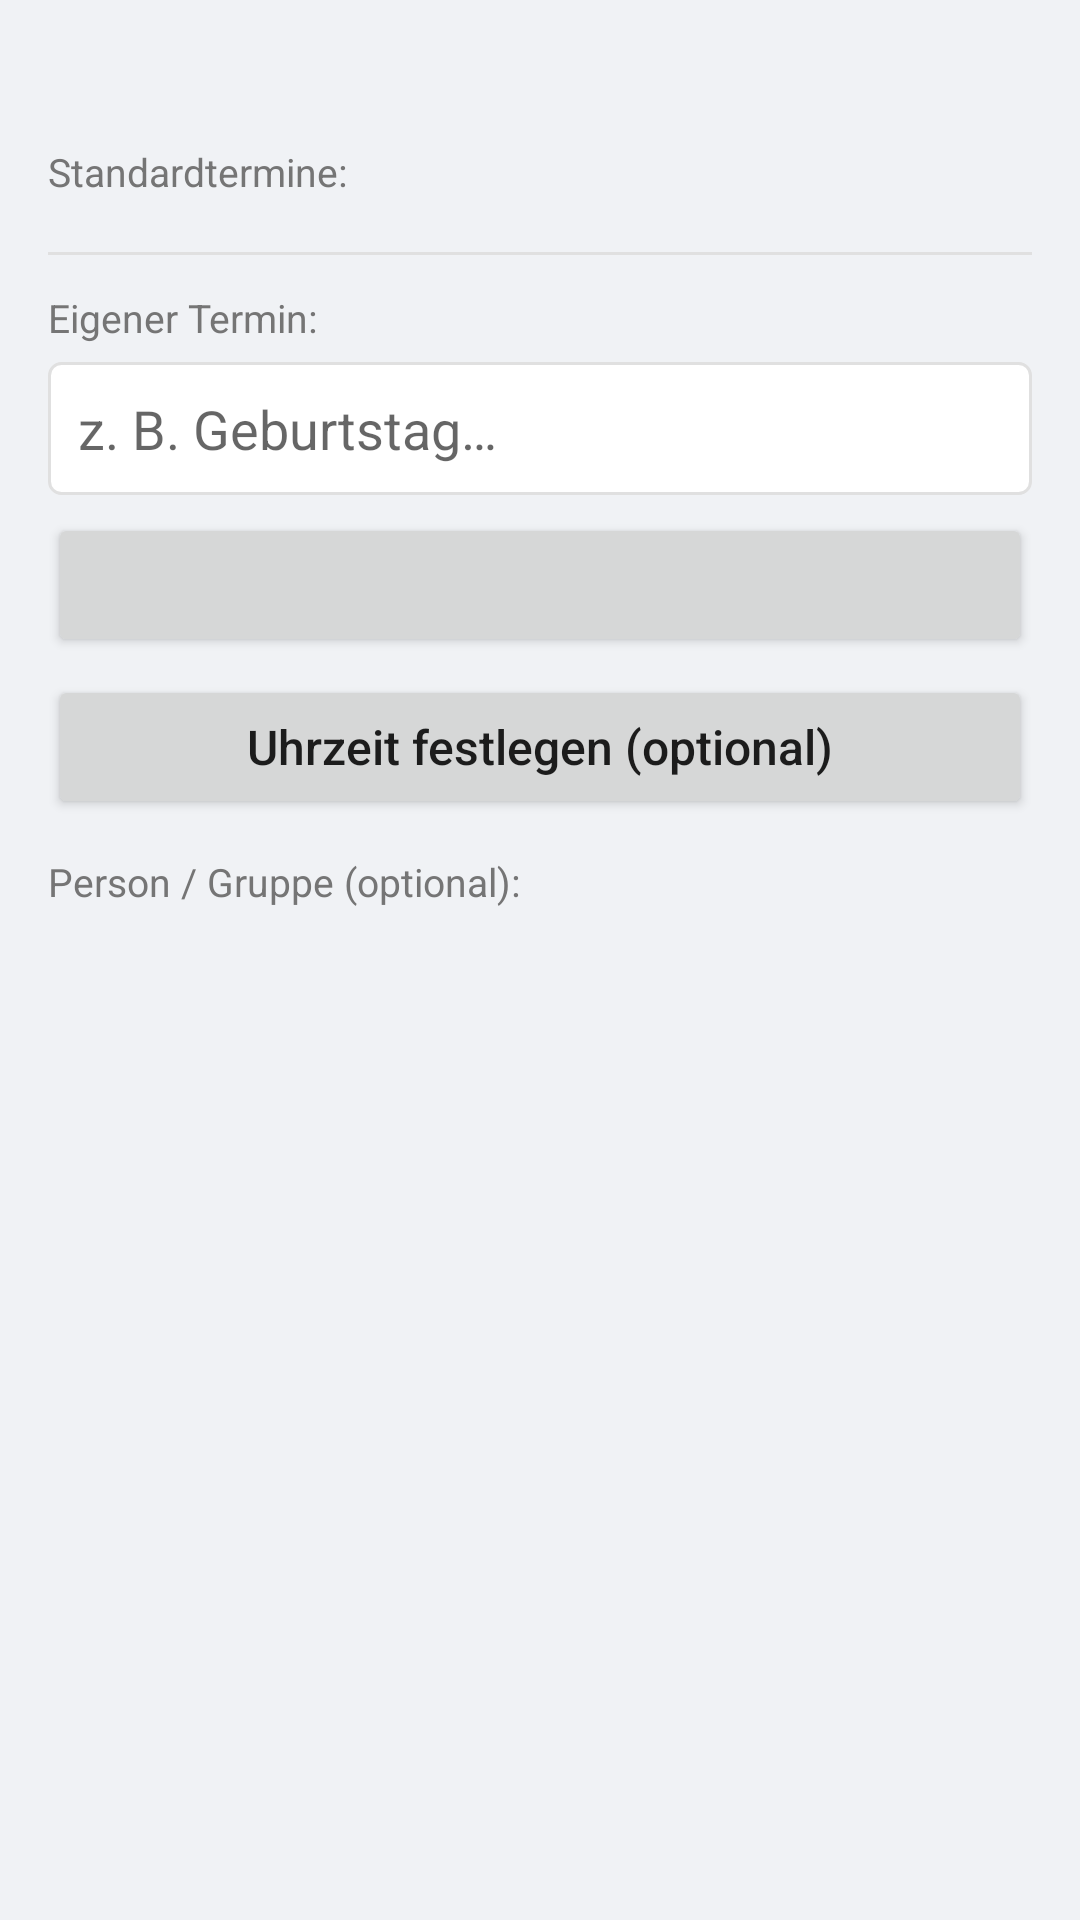

Android layout source for this screen:
<!-- AndroidManifest.xml: application theme AppTheme -->
<!-- res/layout/dialog_add_appointment.xml -->
<?xml version="1.0" encoding="utf-8"?>
<ScrollView xmlns:android="http://schemas.android.com/apk/res/android"
    android:layout_width="match_parent"
    android:layout_height="wrap_content">

    <LinearLayout
        android:layout_width="match_parent"
        android:layout_height="wrap_content"
        android:orientation="vertical"
        android:paddingStart="@dimen/panel_padding"
        android:paddingEnd="@dimen/panel_padding"
        android:paddingTop="@dimen/spacing_normal"
        android:paddingBottom="@dimen/spacing_small">

        
        <TextView
            android:id="@+id/tv_dialog_date"
            android:layout_width="match_parent"
            android:layout_height="wrap_content"
            android:textSize="@dimen/subtitle_text_size"
            android:textStyle="bold"
            android:textColor="@color/text_primary"
            android:paddingBottom="@dimen/spacing_normal"/>

        
        <TextView
            android:layout_width="match_parent"
            android:layout_height="wrap_content"
            android:text="@string/calendar_standard_appointments"
            android:textSize="@dimen/small_text_size"
            android:textColor="@color/text_secondary"
            android:paddingBottom="@dimen/spacing_small"/>

        <LinearLayout
            android:id="@+id/ll_templates"
            android:layout_width="match_parent"
            android:layout_height="wrap_content"
            android:orientation="vertical"/>

        <View
            android:layout_width="match_parent"
            android:layout_height="1dp"
            android:background="@color/divider"
            android:layout_marginTop="@dimen/spacing_normal"
            android:layout_marginBottom="@dimen/spacing_normal"/>

        
        <TextView
            android:layout_width="match_parent"
            android:layout_height="wrap_content"
            android:text="@string/calendar_custom_appointment"
            android:textSize="@dimen/small_text_size"
            android:textColor="@color/text_secondary"
            android:paddingBottom="@dimen/spacing_small"/>

        <EditText
            android:id="@+id/et_custom_title"
            android:layout_width="match_parent"
            android:layout_height="wrap_content"
            android:hint="@string/calendar_custom_hint"
            android:inputType="textCapSentences"
            android:imeOptions="actionDone"
            android:background="@drawable/bg_input"
            android:padding="10dp"/>

        <Button
            android:id="@+id/btn_custom_date"
            android:layout_width="match_parent"
            android:layout_height="wrap_content"
            android:textAllCaps="false"
            android:textSize="@dimen/body_text_size"
            android:layout_marginTop="@dimen/spacing_small"/>

        <Button
            android:id="@+id/btn_custom_time"
            android:layout_width="match_parent"
            android:layout_height="wrap_content"
            android:text="@string/calendar_recurrence_time_optional"
            android:textAllCaps="false"
            android:textSize="@dimen/body_text_size"
            android:layout_marginTop="@dimen/spacing_small"/>

        
        <TextView
            android:layout_width="match_parent"
            android:layout_height="wrap_content"
            android:text="@string/calendar_person_label"
            android:textSize="@dimen/small_text_size"
            android:textColor="@color/text_secondary"
            android:paddingTop="@dimen/spacing_normal"
            android:paddingBottom="@dimen/spacing_small"/>

        <HorizontalScrollView
            android:layout_width="match_parent"
            android:layout_height="wrap_content"
            android:scrollbars="none">

            <LinearLayout
                android:id="@+id/ll_person_picker"
                android:layout_width="wrap_content"
                android:layout_height="wrap_content"
                android:orientation="horizontal"/>

        </HorizontalScrollView>

    </LinearLayout>

</ScrollView>
<!-- resources referenced by this layout -->
<resources>
  <color name="divider">#E0E0E0</color>
  <color name="text_primary">#212121</color>
  <color name="text_secondary">#757575</color>
  <dimen name="body_text_size">16sp</dimen>
  <dimen name="panel_padding">16dp</dimen>
  <dimen name="small_text_size">13sp</dimen>
  <dimen name="spacing_normal">12dp</dimen>
  <dimen name="spacing_small">6dp</dimen>
  <dimen name="subtitle_text_size">18sp</dimen>
  <!-- drawable bg_input (drawable) -->
  <?xml version="1.0" encoding="utf-8"?>
  <shape xmlns:android="http://schemas.android.com/apk/res/android"
      android:shape="rectangle">
      <solid android:color="#FFFFFF"/>
      <stroke android:width="1dp" android:color="@color/divider"/>
      <corners android:radius="4dp"/>
  </shape>
  <string name="calendar_custom_appointment">Eigener Termin:</string>
  <string name="calendar_custom_hint">z. B. Geburtstag…</string>
  <string name="calendar_person_label">Person / Gruppe (optional):</string>
  <string name="calendar_recurrence_time_optional">Uhrzeit festlegen (optional)</string>
  <string name="calendar_standard_appointments">Standardtermine:</string>
  <style name="AppTheme" parent="Theme.AppCompat.Light.NoActionBar">
          <item name="colorPrimary">@color/colorPrimary</item>
          <item name="colorPrimaryDark">@color/colorPrimaryDark</item>
          <item name="colorAccent">@color/colorAccent</item>
          <item name="android:windowBackground">@color/background</item>
      </style>
  <color name="colorPrimary">#1565C0</color>
  <color name="colorPrimaryDark">#0D47A1</color>
  <color name="colorAccent">#1565C0</color>
  <color name="background">#F0F2F5</color>
</resources>
